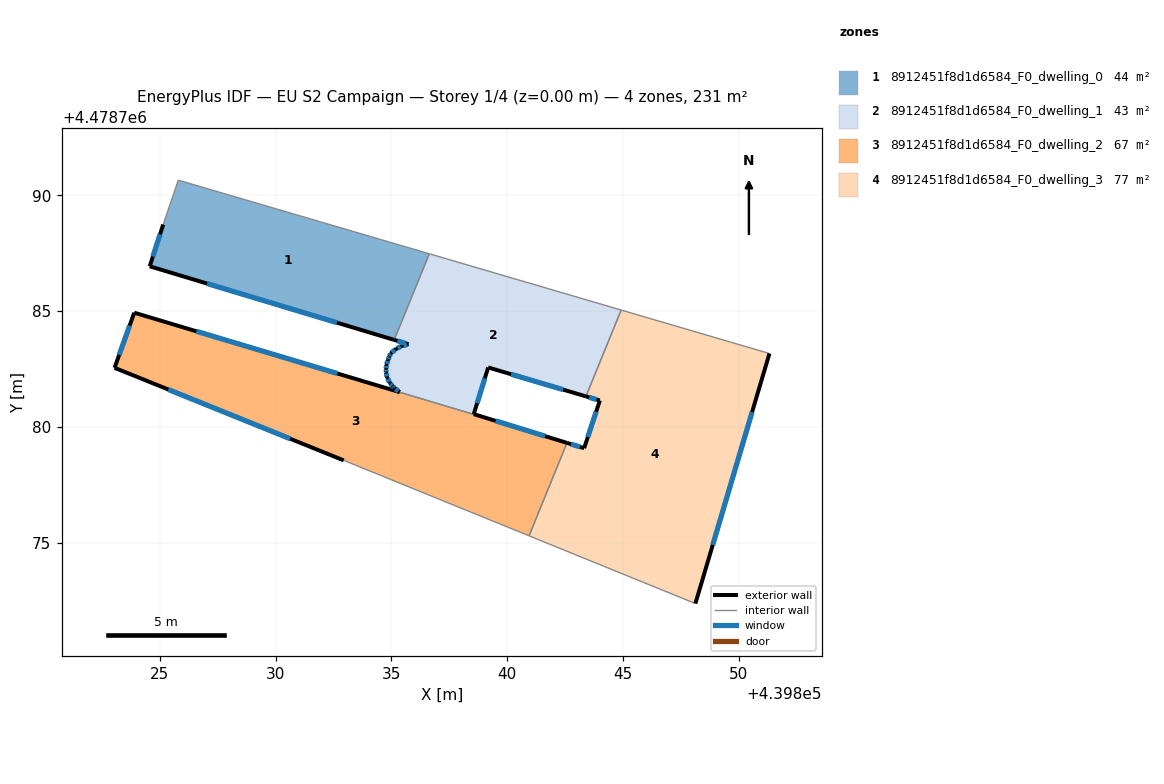
=== STOREY PLAN SPEC (per zone: floor XY polygon, exterior-wall plan segments, windows/doors) ===
zone 1: 8912451f8d1d6584_F0_dwelling_0  (44.2 m²)
  floor: (439835.12, 4478783.76) (439836.64, 4478787.48) (439825.80, 4478790.66) (439825.14, 4478788.74) (439824.56, 4478786.93)
  exterior wall: (439835.12, 4478783.76) – (439824.56, 4478786.93)  [11.0 m]
    window: (439832.65, 4478784.50) – (439827.03, 4478786.19)  [9.4 m²]
  exterior wall: (439824.56, 4478786.93) – (439825.14, 4478788.74)  [1.9 m]
    window: (439824.70, 4478787.36) – (439825.01, 4478788.32)  [1.6 m²]
  interior walls: 3
zone 2: 8912451f8d1d6584_F0_dwelling_1  (43.0 m²)
  floor: (439843.40, 4478781.32) (439844.92, 4478785.05) (439836.64, 4478787.48) (439835.12, 4478783.76) (439835.74, 4478783.57) (439835.46, 4478783.50) (439835.21, 4478783.38) (439834.96, 4478783.17) (439834.91, 4478783.03) (439834.86, 4478782.90) (439834.78, 4478782.67) (439834.77, 4478782.49) (439834.77, 4478782.36) (439834.82, 4478782.12) (439834.93, 4478781.89) (439835.06, 4478781.76) (439835.12, 4478781.68) (439835.36, 4478781.50) (439835.57, 4478781.43) (439838.56, 4478780.55) (439839.18, 4478782.57)
  exterior wall: (439834.78, 4478782.67) – (439834.86, 4478782.90)  [0.2 m]
    window: (439834.80, 4478782.72) – (439834.84, 4478782.85)  [0.2 m²]
  exterior wall: (439834.86, 4478782.90) – (439834.91, 4478783.03)  [0.1 m]
    window: (439834.87, 4478782.93) – (439834.90, 4478783.00)  [0.1 m²]
  exterior wall: (439834.91, 4478783.03) – (439834.96, 4478783.17)  [0.1 m]
    window: (439834.92, 4478783.06) – (439834.95, 4478783.14)  [0.1 m²]
  exterior wall: (439834.96, 4478783.17) – (439835.21, 4478783.38)  [0.3 m]
    window: (439835.02, 4478783.21) – (439835.15, 4478783.33)  [0.3 m²]
  exterior wall: (439835.21, 4478783.38) – (439835.46, 4478783.50)  [0.3 m]
    window: (439835.27, 4478783.40) – (439835.40, 4478783.47)  [0.2 m²]
  exterior wall: (439835.46, 4478783.50) – (439835.74, 4478783.57)  [0.3 m]
    window: (439835.52, 4478783.51) – (439835.67, 4478783.55)  [0.2 m²]
  exterior wall: (439835.74, 4478783.57) – (439835.12, 4478783.76)  [0.6 m]
    window: (439835.59, 4478783.61) – (439835.26, 4478783.71)  [0.5 m²]
  exterior wall: (439843.40, 4478781.32) – (439839.18, 4478782.57)  [4.4 m]
    window: (439842.41, 4478781.61) – (439840.17, 4478782.27)  [3.7 m²]
  exterior wall: (439839.18, 4478782.57) – (439838.56, 4478780.55)  [2.1 m]
    window: (439839.03, 4478782.09) – (439838.70, 4478781.02)  [1.8 m²]
  exterior wall: (439838.56, 4478780.55) – (439838.55, 4478780.54)  [0.0 m]
  exterior wall: (439835.35, 4478781.50) – (439835.36, 4478781.50)  [0.0 m]
  exterior wall: (439835.12, 4478781.69) – (439835.06, 4478781.76)  [0.1 m]
    window: (439835.10, 4478781.70) – (439835.07, 4478781.74)  [0.1 m²]
  exterior wall: (439835.06, 4478781.76) – (439834.93, 4478781.89)  [0.2 m]
    window: (439835.03, 4478781.79) – (439834.96, 4478781.86)  [0.2 m²]
  exterior wall: (439834.93, 4478781.89) – (439834.82, 4478782.12)  [0.3 m]
    window: (439834.91, 4478781.94) – (439834.84, 4478782.07)  [0.2 m²]
  exterior wall: (439834.82, 4478782.12) – (439834.77, 4478782.36)  [0.2 m]
    window: (439834.81, 4478782.18) – (439834.78, 4478782.30)  [0.2 m²]
  exterior wall: (439834.77, 4478782.36) – (439834.77, 4478782.49)  [0.1 m]
    window: (439834.77, 4478782.39) – (439834.77, 4478782.46)  [0.1 m²]
  exterior wall: (439834.77, 4478782.49) – (439834.78, 4478782.67)  [0.2 m]
    window: (439834.77, 4478782.53) – (439834.78, 4478782.63)  [0.2 m²]
  exterior wall: (439835.35, 4478781.51) – (439835.12, 4478781.68)  [0.3 m]
    window: (439835.30, 4478781.55) – (439835.18, 4478781.64)  [0.2 m²]
  interior walls: 6
zone 3: 8912451f8d1d6584_F0_dwelling_2  (66.6 m²)
  floor: (439840.94, 4478775.29) (439842.58, 4478779.31) (439838.56, 4478780.55) (439838.55, 4478780.54) (439835.57, 4478781.43) (439835.36, 4478781.49) (439835.35, 4478781.50) (439823.89, 4478784.93) (439823.04, 4478782.55) (439832.94, 4478778.55) (439832.99, 4478778.53)
  exterior wall: (439832.94, 4478778.55) – (439823.04, 4478782.55)  [10.7 m]
    window: (439830.62, 4478779.49) – (439825.36, 4478781.61)  [9.1 m²]
  exterior wall: (439823.04, 4478782.55) – (439823.89, 4478784.93)  [2.5 m]
    window: (439823.24, 4478783.11) – (439823.69, 4478784.37)  [2.1 m²]
  exterior wall: (439823.89, 4478784.93) – (439835.35, 4478781.50)  [12.0 m]
    window: (439826.58, 4478784.13) – (439832.67, 4478782.30)  [10.1 m²]
  exterior wall: (439838.56, 4478780.55) – (439842.58, 4478779.31)  [4.2 m]
    window: (439839.50, 4478780.26) – (439841.64, 4478779.60)  [3.6 m²]
  interior walls: 5
zone 4: 8912451f8d1d6584_F0_dwelling_3  (76.9 m²)
  floor: (439848.13, 4478772.37) (439851.33, 4478783.17) (439844.92, 4478785.05) (439843.40, 4478781.32) (439844.00, 4478781.14) (439843.32, 4478779.08) (439842.58, 4478779.31) (439840.94, 4478775.29)
  exterior wall: (439842.58, 4478779.31) – (439843.32, 4478779.08)  [0.8 m]
    window: (439842.75, 4478779.26) – (439843.15, 4478779.13)  [0.7 m²]
  exterior wall: (439843.32, 4478779.08) – (439844.00, 4478781.14)  [2.2 m]
    window: (439843.48, 4478779.56) – (439843.84, 4478780.66)  [1.8 m²]
  exterior wall: (439844.00, 4478781.14) – (439843.40, 4478781.32)  [0.6 m]
    window: (439843.86, 4478781.18) – (439843.54, 4478781.28)  [0.5 m²]
  exterior wall: (439851.33, 4478783.17) – (439848.13, 4478772.37)  [11.3 m]
    window: (439850.58, 4478780.64) – (439848.88, 4478774.90)  [9.6 m²]
  interior walls: 4

=== DERIVED (storey summary) ===
Building: EU S2 Campaign
Storey: 1 of 4  (floor level z = 0.00 m)
Storey gross floor area: 230.7 m²
Zones on this storey: 4
  - 8912451f8d1d6584_F0_dwelling_0: floor 44.2 m²; exterior wall 12.9 m (38.8 m²); 2 window(s) 11.0 m²; WWR 28.3%
  - 8912451f8d1d6584_F0_dwelling_1: floor 43.0 m²; exterior wall 10.0 m (29.9 m²); 16 window(s) 8.4 m²; WWR 28.2%
  - 8912451f8d1d6584_F0_dwelling_2: floor 66.6 m²; exterior wall 29.4 m (88.1 m²); 4 window(s) 24.9 m²; WWR 28.3%
  - 8912451f8d1d6584_F0_dwelling_3: floor 76.9 m²; exterior wall 14.8 m (44.5 m²); 4 window(s) 12.6 m²; WWR 28.3%
Zone adjacency (shared interzone walls):
  - 8912451f8d1d6584_F0_dwelling_0 ↔ 8912451f8d1d6584_F0_dwelling_1
  - 8912451f8d1d6584_F0_dwelling_1 ↔ 8912451f8d1d6584_F0_dwelling_2
  - 8912451f8d1d6584_F0_dwelling_1 ↔ 8912451f8d1d6584_F0_dwelling_3
  - 8912451f8d1d6584_F0_dwelling_2 ↔ 8912451f8d1d6584_F0_dwelling_3